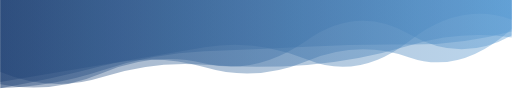
t = 0.00 s
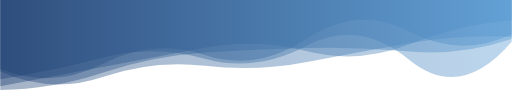
t = 0.43 s
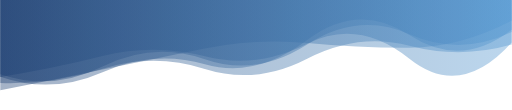
t = 0.85 s
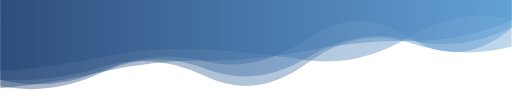
t = 1.28 s
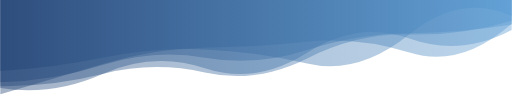
t = 1.71 s
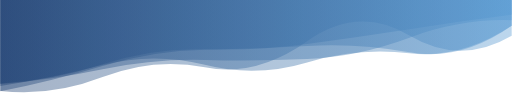
t = 2.14 s

The animated SVG that drew these frames (rendered in a browser with its animation timeline set to each time). Animation: 5 SMIL elements (animate=5); one cycle of 2.56 s, repeats indefinitely.

<svg xmlns="http://www.w3.org/2000/svg" xmlns:xlink="http://www.w3.org/1999/xlink" style="margin:auto;background:transparent;display:block;z-index:1;position:relative" width="874" height="188" preserveAspectRatio="xMidYMid" viewBox="0 0 874 188">
<g transform="translate(437,94) scale(1,1) translate(-437,-94)"><linearGradient id="lg-0.4889858571744021" x1="0" x2="1" y1="0" y2="0">
  <stop stop-color="#1d3f72" offset="0"></stop>
  <stop stop-color="#5699d2" offset="1"></stop>
</linearGradient><path d="" fill="url(#lg-0.4889858571744021)" opacity="0.4">
  <animate attributeName="d" dur="2.564102564102564s" repeatCount="indefinite" keyTimes="0;0.333;0.667;1" calcMode="spline" keySplines="0.5 0 0.5 1;0.5 0 0.5 1;0.5 0 0.5 1" begin="0s" values="M0 0L 0 140.05846275079162Q 87.4 125.18604527568426  174.8 110.49739723140762T 349.6 80.74189544346788T 524.4 101.7006668263746T 699.2 69.88652546295238T 874 33.697170099433436L 874 0 Z;M0 0L 0 154.45143609598995Q 87.4 137.45858615803118  174.8 118.92846020256822T 349.6 82.75556752573618T 524.4 73.52009519419522T 699.2 81.5462569782422T 874 35.58195202930686L 874 0 Z;M0 0L 0 147.21181609129576Q 87.4 148.3553962203504  174.8 126.33576427693598T 349.6 123.9903242348677T 524.4 99.90878049677372T 699.2 58.8926879795918T 874 35.39409265032566L 874 0 Z;M0 0L 0 140.05846275079162Q 87.4 125.18604527568426  174.8 110.49739723140762T 349.6 80.74189544346788T 524.4 101.7006668263746T 699.2 69.88652546295238T 874 33.697170099433436L 874 0 Z"></animate>
</path><path d="" fill="url(#lg-0.4889858571744021)" opacity="0.4">
  <animate attributeName="d" dur="2.564102564102564s" repeatCount="indefinite" keyTimes="0;0.333;0.667;1" calcMode="spline" keySplines="0.5 0 0.5 1;0.5 0 0.5 1;0.5 0 0.5 1" begin="-0.5128205128205128s" values="M0 0L 0 142.4338104712591Q 87.4 138.2863357960775  174.8 109.779991553386T 349.6 84.1890051088107T 524.4 75.03106208647552T 699.2 49.21555289442222T 874 24.691573663109708L 874 0 Z;M0 0L 0 153.97907112906532Q 87.4 153.32130081020264  174.8 124.52778083035575T 349.6 89.32952350199196T 524.4 81.82827738824085T 699.2 88.1873955188875T 874 66.55894629218892L 874 0 Z;M0 0L 0 136.60236010966037Q 87.4 141.19873240104226  174.8 114.4918416013872T 349.6 130.7144033248569T 524.4 108.60958210865175T 699.2 73.54647981828035T 874 80.46663483414918L 874 0 Z;M0 0L 0 142.4338104712591Q 87.4 138.2863357960775  174.8 109.779991553386T 349.6 84.1890051088107T 524.4 75.03106208647552T 699.2 49.21555289442222T 874 24.691573663109708L 874 0 Z"></animate>
</path><path d="" fill="url(#lg-0.4889858571744021)" opacity="0.4">
  <animate attributeName="d" dur="2.564102564102564s" repeatCount="indefinite" keyTimes="0;0.333;0.667;1" calcMode="spline" keySplines="0.5 0 0.5 1;0.5 0 0.5 1;0.5 0 0.5 1" begin="-1.0256410256410255s" values="M0 0L 0 119.15257221043929Q 87.4 115.01163722481486  174.8 97.62425370793548T 349.6 82.1748582869204T 524.4 108.58688633783781T 699.2 55.759380309209405T 874 25.883105663574185L 874 0 Z;M0 0L 0 152.10920470022262Q 87.4 136.94522038290825  174.8 113.69648537441017T 349.6 116.29219242961435T 524.4 106.36632690808685T 699.2 97.71917671656972T 874 47.64309457606528L 874 0 Z;M0 0L 0 132.25938316298502Q 87.4 118.07761387663382  174.8 95.6850514885707T 349.6 97.27734457934395T 524.4 72.50063997080687T 699.2 103.40885871854083T 874 75.96350312325511L 874 0 Z;M0 0L 0 119.15257221043929Q 87.4 115.01163722481486  174.8 97.62425370793548T 349.6 82.1748582869204T 524.4 108.58688633783781T 699.2 55.759380309209405T 874 25.883105663574185L 874 0 Z"></animate>
</path><path d="" fill="url(#lg-0.4889858571744021)" opacity="0.4">
  <animate attributeName="d" dur="2.564102564102564s" repeatCount="indefinite" keyTimes="0;0.333;0.667;1" calcMode="spline" keySplines="0.5 0 0.5 1;0.5 0 0.5 1;0.5 0 0.5 1" begin="-1.5384615384615383s" values="M0 0L 0 131.92178578906183Q 87.4 161.59946709766564  174.8 122.65236248257139T 349.6 109.60341611812285T 524.4 65.3549233661733T 699.2 58.794885428886715T 874 49.59369116668411L 874 0 Z;M0 0L 0 162.92426805250415Q 87.4 134.26921490189096  174.8 108.67991779713181T 349.6 79.84396638348042T 524.4 71.80297523805282T 699.2 91.89913185221997T 874 39.96741641156848L 874 0 Z;M0 0L 0 120.28472961012994Q 87.4 160.9426795016131  174.8 133.10678767916912T 349.6 112.8943209216666T 524.4 113.66985269980191T 699.2 76.82751627619668T 874 65.62054403262871L 874 0 Z;M0 0L 0 131.92178578906183Q 87.4 161.59946709766564  174.8 122.65236248257139T 349.6 109.60341611812285T 524.4 65.3549233661733T 699.2 58.794885428886715T 874 49.59369116668411L 874 0 Z"></animate>
</path><path d="" fill="url(#lg-0.4889858571744021)" opacity="0.4">
  <animate attributeName="d" dur="2.564102564102564s" repeatCount="indefinite" keyTimes="0;0.333;0.667;1" calcMode="spline" keySplines="0.5 0 0.5 1;0.5 0 0.5 1;0.5 0 0.5 1" begin="-2.051282051282051s" values="M0 0L 0 117.46869194534135Q 87.4 153.11454577681027  174.8 108.82995662662023T 349.6 93.83597941720092T 524.4 65.62232955902886T 699.2 53.92429507214352T 874 58.36084915635253L 874 0 Z;M0 0L 0 147.9999343330302Q 87.4 164.53332465095704  174.8 123.91014306123155T 349.6 117.51389453284989T 524.4 99.25947764983873T 699.2 68.43314129551797T 874 46.60917530079405L 874 0 Z;M0 0L 0 155.51367079893487Q 87.4 165.6291419177906  174.8 131.8186851075982T 349.6 114.96479996249963T 524.4 70.00098017217053T 699.2 60.45262649162456T 874 61.45544777806661L 874 0 Z;M0 0L 0 117.46869194534135Q 87.4 153.11454577681027  174.8 108.82995662662023T 349.6 93.83597941720092T 524.4 65.62232955902886T 699.2 53.92429507214352T 874 58.36084915635253L 874 0 Z"></animate>
</path></g>
</svg>
